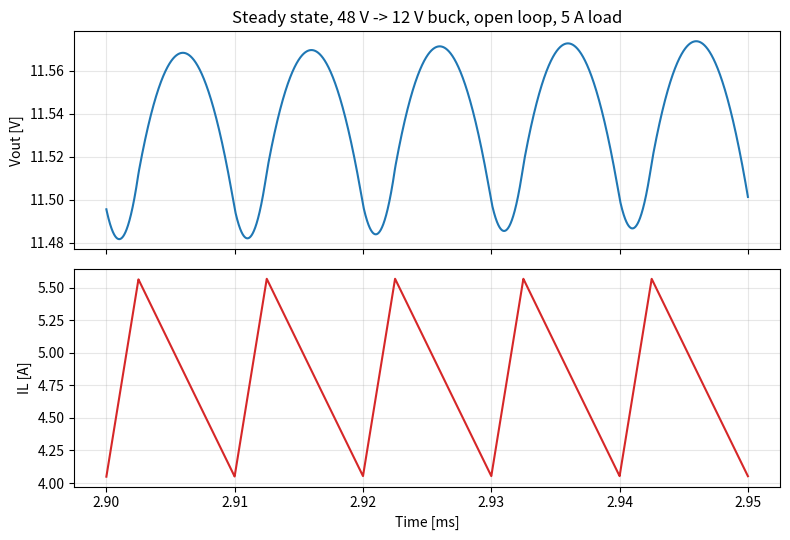
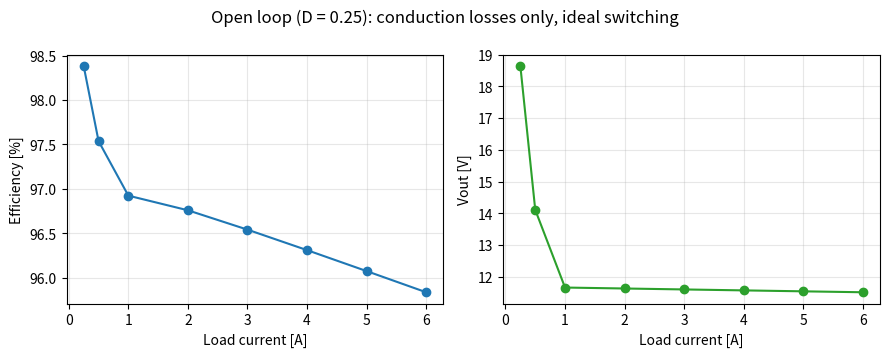

Write Python code to recreate these figures, in order.
"""Step 3 (part 1) - Switching-level Python model of the 48 V -> 12 V buck converter.

Same circuit and assumed parasitics as buck_open_loop.cir (LTspice), so results
can be compared one-to-one. Open loop, fixed duty cycle.

Model: states = inductor current iL and capacitor voltage vC, integrated with a
fixed step. Switch = Ron when on. Diode = linear approximation Vf + Rd*i
(Vf = 0.42 V, Rd = 20 mOhm, approximating the SPICE Schottky model).
Discontinuous conduction (DCM) is handled: iL is clamped at 0 when the diode stops.

Run: python buck_model.py   (writes waveforms.png and efficiency_vs_load.png)
"""
import numpy as np
import matplotlib
matplotlib.use("Agg")
import matplotlib.pyplot as plt

# --- Parameters (same as the LTspice netlist) ---------------------------
VIN, FSW, DUTY = 48.0, 100e3, 0.25
L, RL = 60e-6, 10e-3          # inductance, winding resistance
C, ESR = 22e-6, 10e-3         # capacitance, ESR
RON = 25e-3                   # switch on-resistance
VF, RD = 0.42, 20e-3          # diode forward model
DT = 5e-9                     # time step
T_SIM, T_MEAS = 3e-3, 2.5e-3  # total time, start of the measurement window


def simulate(r_load, duty=DUTY, t_sim=T_SIM, keep=True):
    """Return time, vout, iL arrays and the average input current."""
    period = 1 / FSW
    n = int(t_sim / DT)
    il, vc = 0.0, 0.0
    t = np.arange(n) * DT
    vout_a, il_a, iin_a = np.empty(n), np.empty(n), np.empty(n)
    for k in range(n):
        on = (t[k] % period) < duty * period
        vout = (vc + ESR * il) / (1 + ESR / r_load)
        if on:
            vsw = VIN - RON * il
        elif il > 0:
            vsw = -(VF + RD * il)
        else:
            vsw = vout          # DCM: diode off, inductor current stays at 0
        dil = (vsw - RL * il - vout) / L
        ic = il - vout / r_load
        il = il + dil * DT
        if (not on) and il < 0:
            il = 0.0
        vc += ic / C * DT
        vout_a[k], il_a[k] = vout, il
        iin_a[k] = il if on else 0.0
    return t, vout_a, il_a, iin_a


def metrics(t, vout, il, iin, r_load):
    m = t >= T_MEAS
    pout = np.mean(vout[m] ** 2 / r_load)
    pin = VIN * np.mean(iin[m])
    return dict(vavg=vout[m].mean(), vpp=np.ptp(vout[m]), ilpp=np.ptp(il[m]),
                ilmax=il[m].max(), pout=pout, pin=pin, eff=pout / pin)


if __name__ == "__main__":
    # 1) Nominal operating point: 5 A load (2.4 ohm)
    t, vo, il, iin = simulate(2.4)
    r = metrics(t, vo, il, iin, 2.4)
    print("Nominal (R = 2.4 ohm):")
    print(f"  Vout avg = {r['vavg']:.3f} V   Vout p-p = {r['vpp']*1e3:.0f} mV")
    print(f"  IL p-p   = {r['ilpp']:.2f} A   IL max   = {r['ilmax']:.2f} A")
    print(f"  Pout = {r['pout']:.1f} W   Pin = {r['pin']:.1f} W   efficiency = {r['eff']*100:.1f} %")

    fig, ax = plt.subplots(2, 1, figsize=(8, 5.5), sharex=True)
    w = (t >= 2.9e-3) & (t <= 2.95e-3)
    ax[0].plot(t[w] * 1e3, vo[w]); ax[0].set_ylabel("Vout [V]"); ax[0].grid(alpha=.3)
    ax[1].plot(t[w] * 1e3, il[w], color="tab:red"); ax[1].set_ylabel("IL [A]")
    ax[1].set_xlabel("Time [ms]"); ax[1].grid(alpha=.3)
    ax[0].set_title("Steady state, 48 V -> 12 V buck, open loop, 5 A load")
    fig.tight_layout(); fig.savefig("waveforms.png", dpi=150)

    # 2) Efficiency and output voltage versus load current
    loads = [0.25, 0.5, 1, 2, 3, 4, 5, 6]            # target currents [A], R = 12 / I
    eff, vout_avg = [], []
    for i in loads:
        rl = 12.0 / i
        tt, v, ii, iin_ = simulate(rl, t_sim=3e-3)
        mm = metrics(tt, v, ii, iin_, rl)
        eff.append(mm["eff"] * 100); vout_avg.append(mm["vavg"])
        print(f"  I = {i:>4} A : Vout = {mm['vavg']:.2f} V, efficiency = {mm['eff']*100:.1f} %")
    fig, ax = plt.subplots(1, 2, figsize=(9, 3.6))
    ax[0].plot(loads, eff, "o-"); ax[0].set_xlabel("Load current [A]"); ax[0].set_ylabel("Efficiency [%]"); ax[0].grid(alpha=.3)
    ax[1].plot(loads, vout_avg, "o-", color="tab:green"); ax[1].set_xlabel("Load current [A]"); ax[1].set_ylabel("Vout [V]"); ax[1].grid(alpha=.3)
    fig.suptitle("Open loop (D = 0.25): conduction losses only, ideal switching")
    fig.tight_layout(); fig.savefig("efficiency_vs_load.png", dpi=150)
